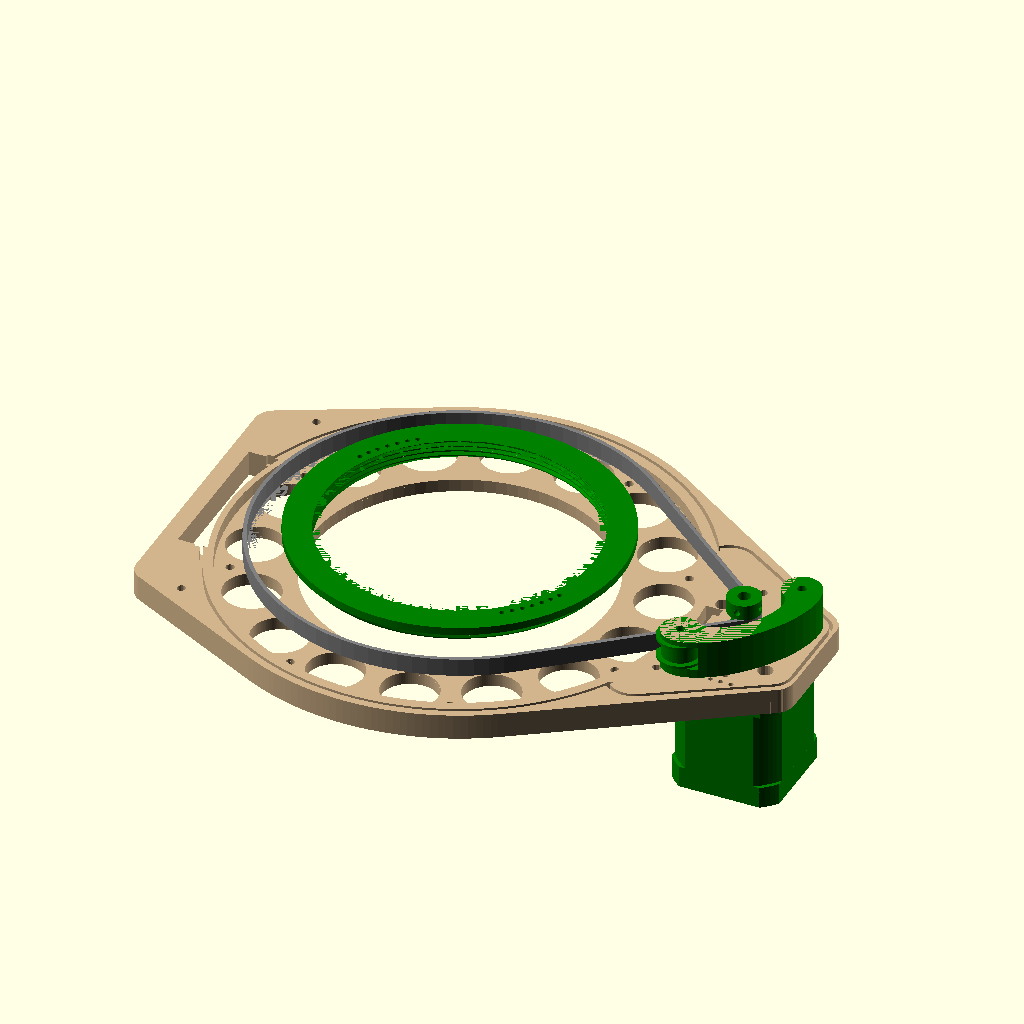
Cell 1: rendered with the file's own defaults.
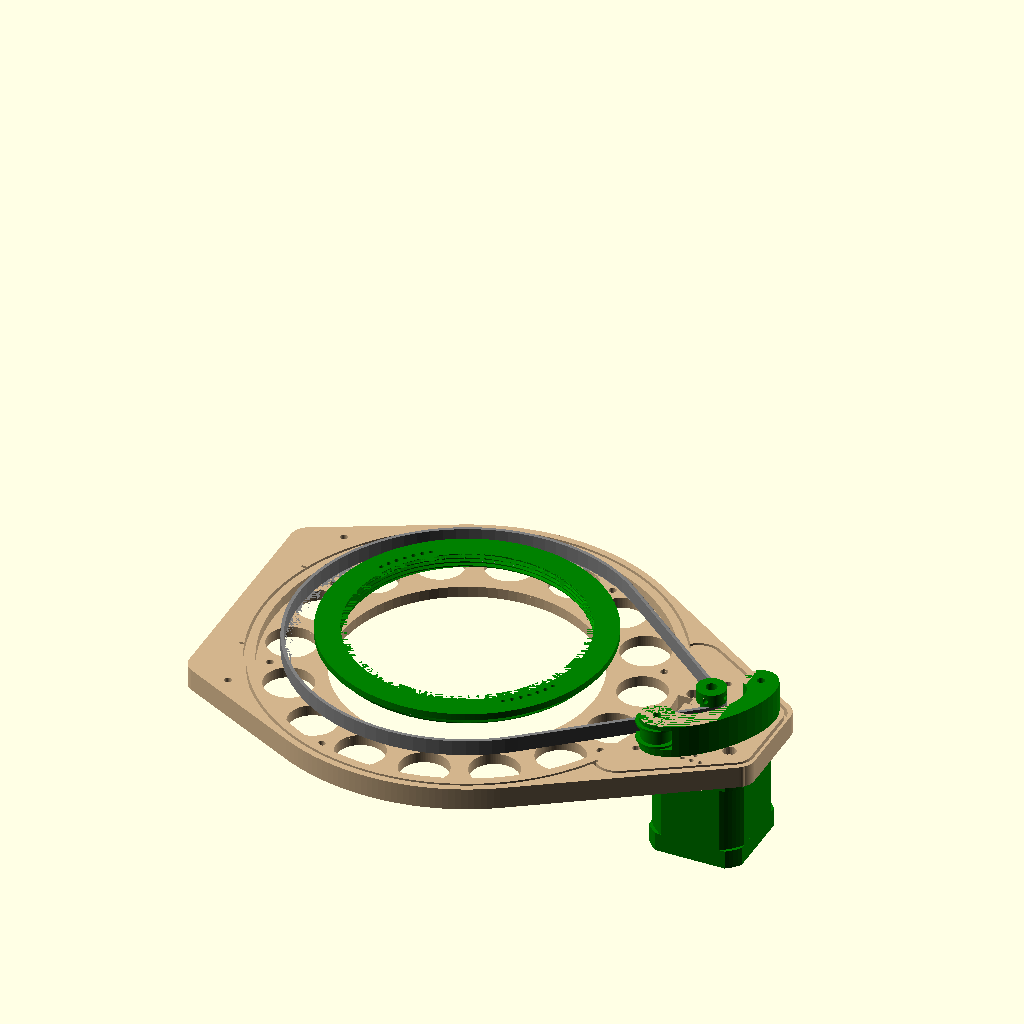
Cell 2: the same model with TowerHigh = 208.
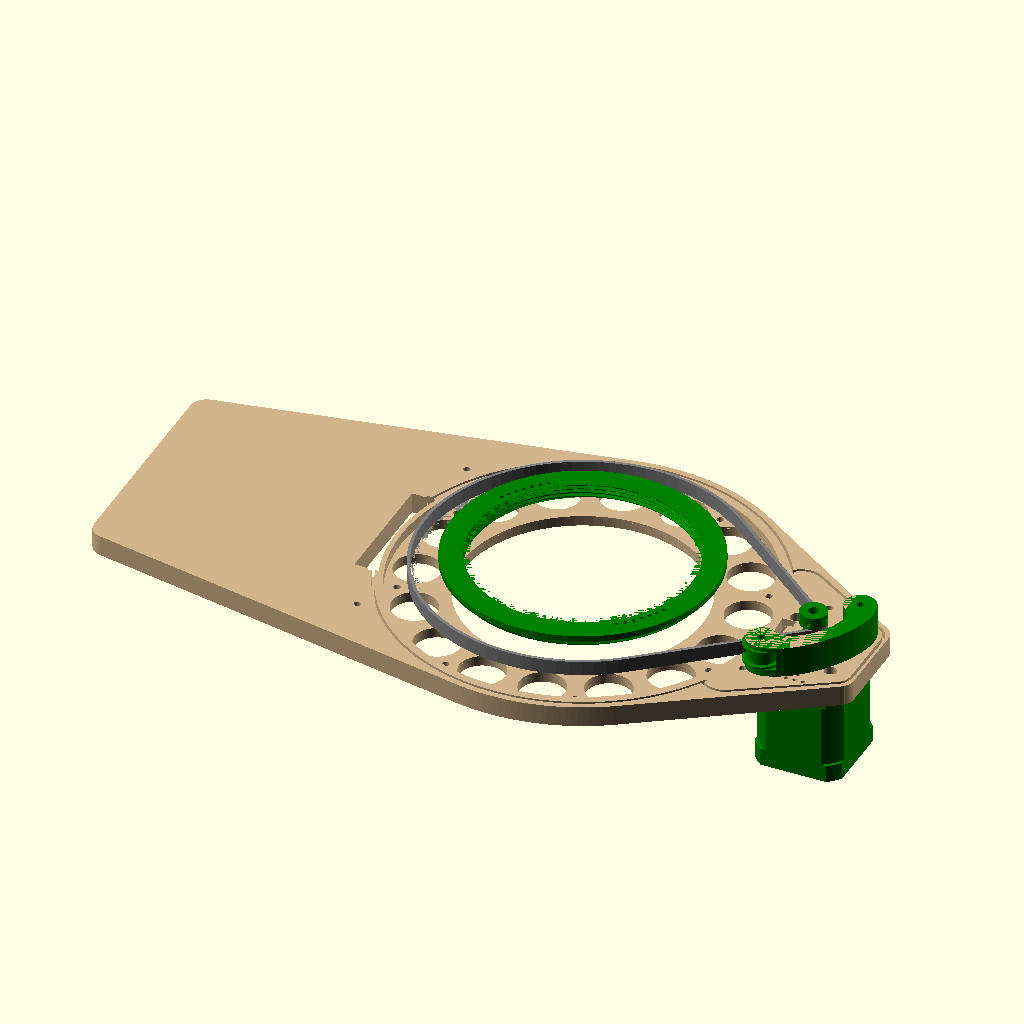
Cell 3: Tower2X = -220 (everything else at default).
All cells are drawn from the same view direction (rotation 55°, 0°, 25°, orthographic, colour scheme Cornfield), but the view is re-fitted for each cell, so position and scale can differ between cells as well as the parameter.
The OpenSCAD source (Scanner/scanner5.scad):
// scanner5.scad
// ** try new slew13 bearing with GT2 pulley on inner race.
//
// Design for a 3D scanner using photogrammetry.
// Slewing bearing used as a turntable, azimuth.
// Camera mounted on circular arm to gain different views, elevation.
// Will want to estimate the radius from the center of the sphere, radius.
// So this is spherical co-ordinates for the volume to be scanned.
// A LED strip mounts on the camera arm to provide light from different
// directions, intensity, and color.
// Elevation and azimuth driven axis use stepper motors 0.9 deg driven
// from expansion board 3HC off the Duet 3 main controller on Dusa.
// Use gates tooth GT2 continuous belts and 16 tooth pulley.

use <../Slewing/slew10.scad>
use <../Slewing/slew11.scad>
use <../Slewing/slew12.scad>
use <../Slewing/slew13.scad>
use <../Slewing/slew14.scad>
use <../Parts/motors.scad>
use <../Parts/bearings1.scad>
use <../Parts/timing2.scad>
use <../Parts/timing3.scad>
use <../Parts/rounder.scad>
use <../Fractals/Lsystem.scad>

use <./arm2.scad>
use <./lid.scad>
use <./table.scad>
use <./swingarm.scad>
use <./axle.scad>
use <./wheels.scad>
use <./towers.scad>
use <./shells.scad>


ElOn=0;     // elevation axis, ewheel
AzOn=1;     // azimuth axis, turntable
TableOn=0;  // rotational table, 0=off, 1=flat, 2=pillar, 3=modular
TableHigh=80;   // height of table pedistal

ShellOn=0;  // shell cover
Shell2On=0;  // shell cover
ShellFOn=0;
ShellROn=0;

LidOn=0;    // lid

TowerOn=0;  // towers
Tower4On=0;
BaseOn=1;   // base plate
Arm2On=0;    // camera arm
Az=0;       // azimuth angle -80 min, 0=flat back, 90=overhead, 180=front
CamOn=0;    // picamera

TowerHigh=104;  // adjusts hub height, 92 min
BearingsOn=0;   // show bearings in the towers
Tower2X=-110;   // offset for elevation and left tower
Tower3X=-110;   // offset for elevation and left tower

WheelOn=0;  // show the ewheel by itself

F2=88;
F1=222;

// Compute:
  // azimuth motor
  rm=112;   // azimuth motor radius
  phi=180;
//  phi2=phi+4.35;
  ax1=rm*cos(phi);  // azimuth motor
  ay1=rm*sin(phi);
//  ax2=102.9*cos(phi2);  // idler
//  ay2=102.9*sin(phi2);
  echo(AX1 = ax1);
  echo(AY1 = ay1);
//  echo(AX2 = ax2);
//  echo(AY2 = ay2);

  // elevation motor
  r2=143;
  theta=90;
  theta2=theta+4.35;
  y1=r2*cos(theta);
  z1=r2*sin(theta);
  y2=102.9*cos(theta2);
  z2=102.9*sin(theta2);


//--------------------------------------------------------------------
module baseplate(){
  
Ntabi=6;  
oid=50;         // outer race inner rad
ohi=15;         // outer race height
thick5=10;
  
  translate([0,0,-2])
  difference(){
    union(){
      hull(){
        // main disk
        translate([0,0,0])
        cylinder(r=96,h=thick5,$fn=222);

        // azimuth motor
        translate([132,18,0])
        cylinder(r=8,h=thick5,$fn=88);
        translate([132,-18,0])
        cylinder(r=8,h=thick5,$fn=88);


        // near tower3 for elevation axis
        translate([Tower2X+14,50,0])
        cylinder(r=8,h=thick5,$fn=88);
        translate([Tower2X+14,-50,0])
        cylinder(r=8,h=thick5,$fn=88);
        
      }

      // tower support
      //translate([94,0,10])
      //#cube([13,24,14],center=true);

    }

    // bolts between base and tower 3
    translate([-83,57,-50])
    cylinder(r=1.7,h=200,$fn=22);
    translate([-83,-57,-50])
    cylinder(r=1.7,h=200,$fn=22);
    
    // bolt holes for the slew10
    for(i=[0:7]){
      rotate([0,0,i*360/8+180/8]){
        color("gray")
        translate([0,82,-10])
        cylinder(r=1.7,h=20,$fn=F2);      
      }
    }

    // center recess
    translate([0,0,5])
    cylinder(r=88,h=10,$fn=F2);
       
    // bore hole
    translate([0,0,-1])
//    cylinder(r=58,h=25,$fn=F2,center=true);
    cylinder(r=58,h=25,$fn=F2,center=true);
    
    // additional cuts for material reduction   **************************************************************
    if(1){
    Ncut=16;
    for (i=[0:Ncut-1]){
      rotate([0,0,i*360/Ncut+180/Ncut])
      translate([75,0,0])
      cylinder(r=11,h=40,center=true,$fn=99);
    }
  }
    
    // rounding on azimuth mount
    translate([138,-52/2,-1])
    rotate([0,0,90])
    rounder(r=4,h=11,f=88);
    translate([138,52/2,-1])
    rotate([0,0,180])
    rounder(r=4,h=11,f=88);

  // azimuth motor
  color("green")
  translate([-ax1,ay1,-42.5-4])  
  rotate([0,0,180])
  xymotor(tol=0.15);

  translate([-ax1,ay1,10])
  cylinder(r=12,h=20,center=true);

  // M3 bolts for azimuth motor
  translate([-ax1+31/2,ay1+31/2,0])
  cylinder(r=1.7,h=10,$fn=12);
  translate([-ax1-31/2,ay1+31/2,0])
  cylinder(r=1.7,h=10,$fn=12);
  translate([-ax1-31/2,ay1-31/2,0])
  cylinder(r=1.7,h=10,$fn=12);
  translate([-ax1+31/2,ay1-31/2,0])
  cylinder(r=1.7,h=10,$fn=12);

  // clearance for heads
  translate([-ax1-31/2,ay1+31/2,6.1])
  cylinder(r=3,h=10,$fn=22);
  translate([-ax1-31/2,ay1-31/2,6.1])
  cylinder(r=3,h=10,$fn=22);
  translate([-ax1+31/2,ay1+31/2,6.1])
  cylinder(r=3,h=4,$fn=22);
  translate([-ax1+31/2,ay1-31/2,6.1])
  cylinder(r=3,h=4,$fn=22);

  // extra holes for different swing arm mounts
  if(1){
    translate([-ax1-31/2-5,ay1+30,-10])
    cylinder(r=1.7,h=30,$fn=12);
    translate([-ax1-31/2+10,ay1+28,-10])
    cylinder(r=1.7,h=30,$fn=12);
    translate([-ax1-31/2-5,-ay1-30,-10])
    cylinder(r=1.7,h=30,$fn=12);
    translate([-ax1-31/2+10,-ay1-28,-10])
    cylinder(r=1.7,h=30,$fn=12);
  }

  // locking pin for swing arm
  if(1){
    for(i=[-1:2]){
      translate([-ax1+i*4,ay1-31/2-5-i*4,-1])
      cylinder(r=1,h=42,$fn=12);
      translate([-ax1+i*4-4,ay1-31/2-5-i*4,-1])
      cylinder(r=1,h=42,$fn=12);
      translate([-ax1+i*4-8,ay1-31/2-5-i*4,-1])
      cylinder(r=1,h=42,$fn=12);
    }
  }

/*
  // cuts for elevation motor bolt holes?
  translate([-90,y1+31/2,-23.5+31/2])  
  rotate([0,-90,0])
  #cylinder(r=1.7,h=10,$fn=12);
  translate([-90,y1-31/2,-23.5+31/2])  
  rotate([0,-90,0])
  #cylinder(r=1.7,h=10,$fn=12);
  translate([-90,y1-31/2,-23.5-31/2])  
  rotate([0,-90,0])
  #cylinder(r=1.7,h=10,$fn=12);
  translate([-90,y1+31/2,-23.5-31/2])  
  rotate([0,-90,0])
  #cylinder(r=1.7,h=10,$fn=12);
*/
        
  // shell
  translate([0,0,16])
  shell(tol=0.2);
  // shell2
  translate([0,0,16])
  shell2(tol=0.2);

  // towers 
  translate([0,0,5]){
    //tower3(tol=0.15);   
    tower4(tol=0.15); 
    mirror([1,0,0])
    tower5(tol=0.15);
  }    
    

}

  
}

//--------------------------------------------------------------------
module azimuth(){

  // Turntable
  color("green")
  rotate([0,0,180/8])
  rotate([180,0,0])
  slew10();
  

  // azimuth motor
  if(1){
    color("green")
    translate([-ax1,ay1,-60-4])
    rotate([0,0,90])
    xymotor();
  }    
  
  // azimuth pulley
  translate([-ax1,ay1,10]){
    color("green")
    rotate([180,0,0])
    pulley();
    

    color("green")
    rotate([180,0,0])
    translate([31/2,-31/2,2])
    rotate([0,0,125])
    swingarm2(length=50);
/*    
    translate([31/2,-31/2,2])
    swingcog(angle=0);
*/
    
  }

  // azimuth belt
  if(1){
  color("gray")
  difference(convexity=6){
    hull(){
      translate([-ax1,ay1,-9+6])
      cylinder(r=9.6/2+1.5,h=7,$fn=F2);
      translate([0,0,-3.5])
      cylinder(r=152.2/2+1.5,h=7,$fn=F2);
    }
    hull(){
      translate([-ax1,ay1,-9+6-1])
      cylinder(r=9.6/2,h=9,$fn=F2);
      translate([0,0,-3.5])
      cylinder(r=152.2/2,h=9,$fn=F2);
    }
  }
  }
  
} // end azimuth

//-------------------------------------------------------------------
module elevation(){


  // elevation wheel
  color("orange")
  translate([4,0,TowerHigh]) 
  rotate([0,90,0])
  rotate([0,0,30])
  rotate([180,0,0])
//  slew13();
  slew14();
      
  // elevation motor
  color("red")
  translate([54,y1,TowerHigh-z1])  
  rotate([0,-90,0])
  rotate([0,0,90])
  xymotor();


  // elevation pulley
  color("red")
  translate([1,y1,TowerHigh-z1])  
  rotate([0,-90,0]){
    pulley();
    translate([-31/2,-31/2,2.5])
    rotate([0,0,-7])
    swingarm2(length=44);
    translate([-31/2,-31/2,2.5])
    translate([25,-25,0])
    swingcog(angle=180);
  }

  // elevation belt
  rbelt=114.08/2;
  color("gray")
  translate([-13,0,0])
  difference(convexity=6){
    hull(){
      // pulley
      translate([1,y1,TowerHigh-z1])  
      rotate([0,90,0])
      cylinder(r=9.6/2+1.5,h=7,$fn=F2);
      // ewheel
      translate([2,0,TowerHigh])  
      rotate([0,90,0])
      cylinder(r=rbelt+1.5,h=7,$fn=F2);
    }
    hull(){
      translate([0,y1,TowerHigh-z1])  
      rotate([0,90,0])
      cylinder(r=9.6/2,h=9,$fn=F2);
      translate([2,0,TowerHigh])  
      rotate([0,90,0])
      cylinder(r=rbelt,h=9,$fn=F2);
    }
  }
  
} // end elevation

//----------------------------------------------------------------
module scanner(){

  if(ElOn){
    translate([Tower3X,0,0])
    elevation();
  }

  // azimuth
  if(AzOn){
    azimuth();
  }
  
  if(TableOn){
    table(type=TableOn);
    riser1(hi=TableHigh);
  }
  
  // shell
  if(ShellOn){
    color("gray")
    shell();
  }
  if(Shell2On){
    color("lightgray")
    shell2();
  }
  if(ShellFOn){
    color("gray")
    shellF();
  }
  if(ShellROn){
    color("gray")
    shellR();
  }
  
  // arm2
  if(Arm2On){
    color("cyan")
    translate([0,0,TowerHigh])
    rotate([Az,0,0])
//    arm2();
    arm3();
  }
    
  // lid
  if(LidOn){
    translate([0,0,TowerHigh]){
 //     lid2();
      lid3();
    }
  }
  
  if(WheelOn){
    ewheel();
  }
    
  if(BaseOn){
    color("tan")
    translate([0,0,-16])
    baseplate();

  }
  
  // slice up the baseplate for multi-color print
  if(0){
    color("tan")
    difference(){
    //translate([0,0,-16])
    baseplate();

    translate([0,0,50])
    cube([300,300,100],center=true);
  }
  }
  if(0){
    color("blue")
    intersection(){
    //translate([0,0,-16])
    baseplate();

    translate([0,0,2.5])
    cube([300,300,5],center=true);
  }
  }
  if(0){
    color("red")
    intersection(){
    //translate([0,0,-16])
    baseplate();

    translate([0,0,50+5])
    cube([300,300,100],center=true);
  }
}
  
  if(TowerOn==1){
    mirror([1,0,0])
    tower5();
  }
  if(TowerOn==2){
    tower3();
  }
  if(TowerOn==3){
    tower3();
    mirror([1,0,0])
    tower5();
  }

  if(Tower4On){
    color("red")
    tower4();
  }

  if(BearingsOn){
    // add left bearing
    color("red")
    translate([-81-9,0,TowerHigh])  
    rotate([0,-90,0])
    balls1(tol=0);
    
    // add right bearing
    color("red")
    translate([88+9,0,TowerHigh])  
    rotate([0,-90,0])
    balls1(tol=0);
  }  

}
//=================================================================

scanner();

//==================================================================
Customizer parameters (derived from the source; name, type, default, range or options):
ElOn: number, default 0
AzOn: number, default 1
TableOn: number, default 0
TableHigh: number, default 80
ShellOn: number, default 0
Shell2On: number, default 0
ShellFOn: number, default 0
ShellROn: number, default 0
LidOn: number, default 0
TowerOn: number, default 0
Tower4On: number, default 0
BaseOn: number, default 1
Arm2On: number, default 0
Az: number, default 0
CamOn: number, default 0
TowerHigh: number, default 104
BearingsOn: number, default 0
Tower2X: number, default -110
Tower3X: number, default -110
WheelOn: number, default 0
F2: number, default 88
F1: number, default 222
rm: number, default 112
phi: number, default 180
r2: number, default 143
theta: number, default 90
